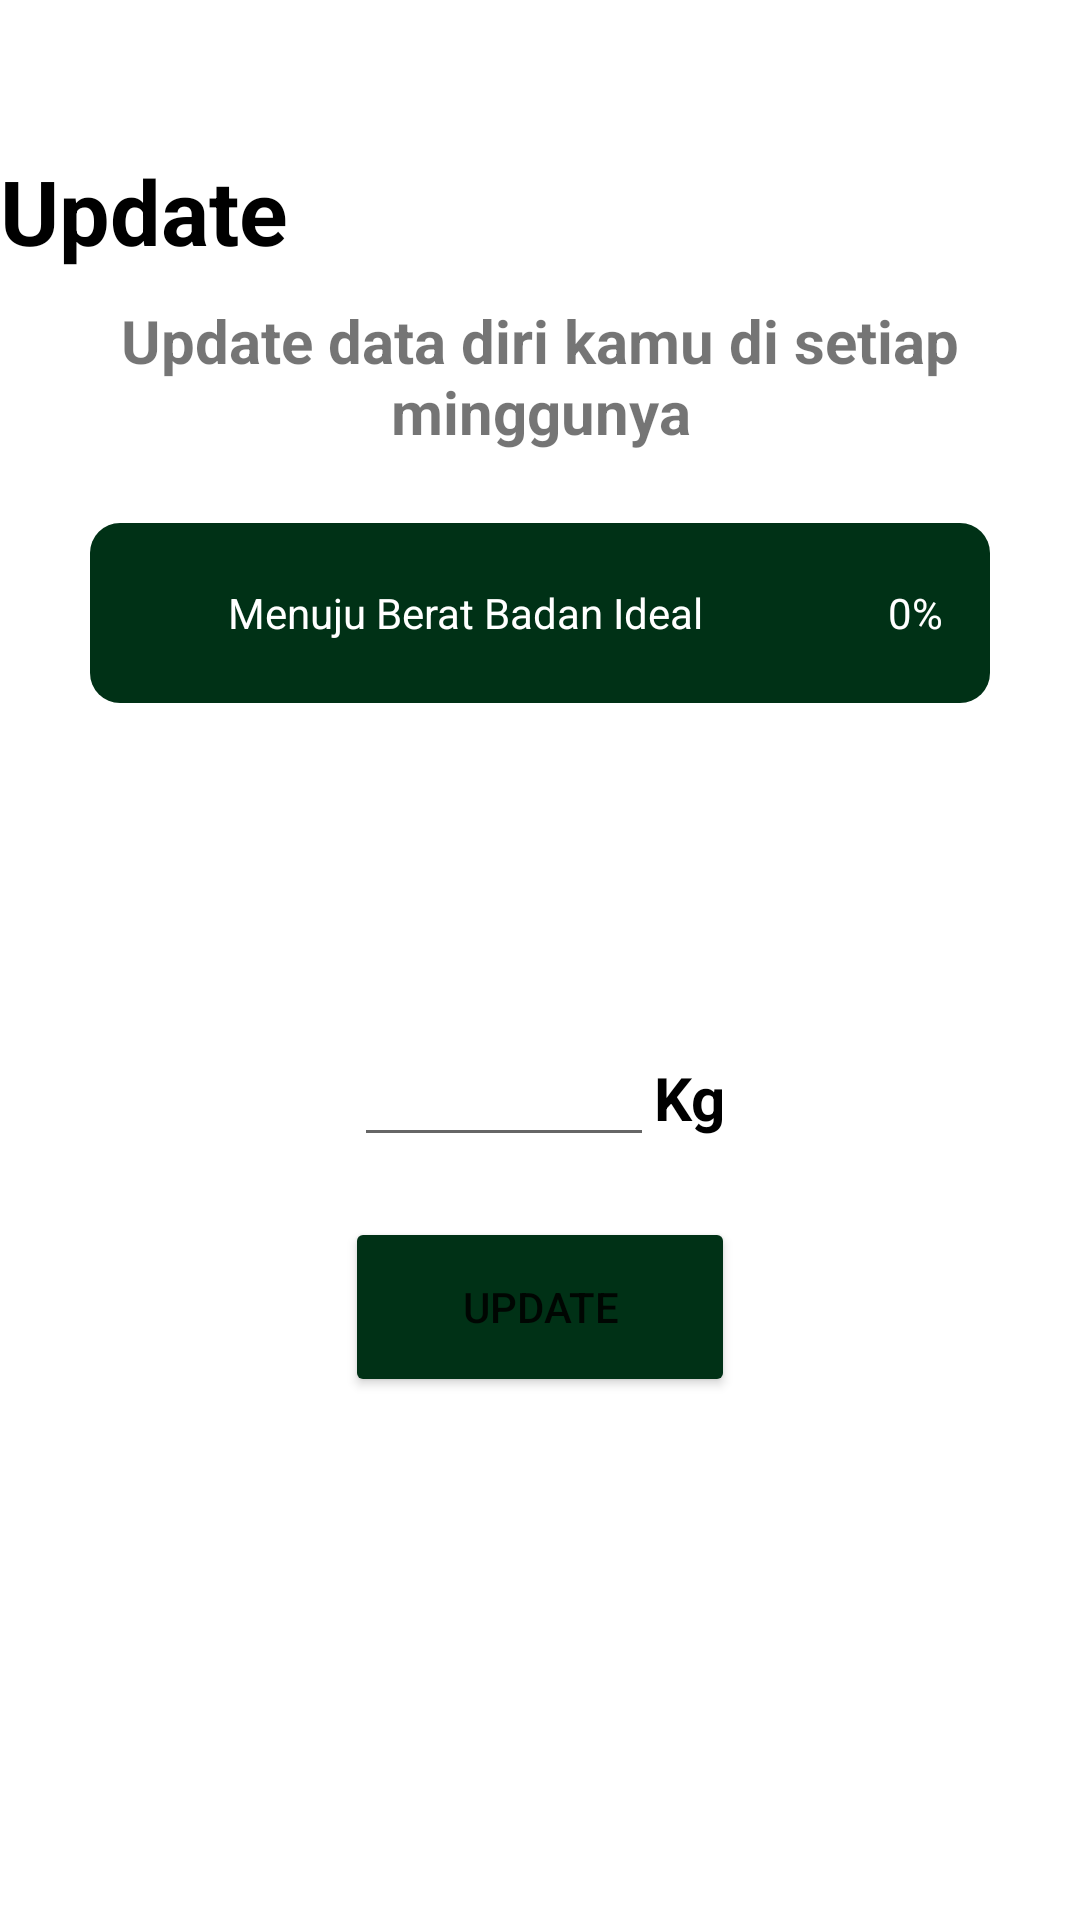

This screen was rendered from an Android layout file. Write that file and the resources it references.
<!-- AndroidManifest.xml: application theme Theme.OxS -->
<!-- res/layout/activity_update.xml -->
<?xml version="1.0" encoding="utf-8"?>
<RelativeLayout xmlns:android="http://schemas.android.com/apk/res/android"
    xmlns:app="http://schemas.android.com/apk/res-auto"
    xmlns:tools="http://schemas.android.com/tools"
    android:layout_width="match_parent"
    android:layout_height="match_parent"
    android:layout_margin="20dp"
    tools:context=".Views.UpdateActivity">

    <TextView
        android:layout_width="match_parent"
        android:layout_height="wrap_content"
        android:text="Update"
        android:textSize="30dp"
        android:textStyle="bold"
        android:layout_marginTop="50dp"
        android:textColor="@color/black"/>

    <TextView
        android:layout_width="match_parent"
        android:layout_height="wrap_content"
        android:text="Update data diri kamu di setiap minggunya"
        android:textSize="20dp"
        android:textStyle="bold"
        android:gravity="center"
        android:layout_marginLeft="20dp"
        android:layout_marginRight="20dp"
        android:layout_marginTop="100dp"/>

    <LinearLayout
        android:layout_width="match_parent"
        android:layout_height="match_parent"
        android:orientation="vertical"
        android:gravity="center_horizontal|center_vertical">

        <RelativeLayout
            android:layout_width="wrap_content"
            android:layout_height="wrap_content">
            <ProgressBar
                android:id="@+id/progressbar"
                style="@style/CustomProgressBar"
                android:layout_width="300dp"
                android:layout_height="wrap_content"
                android:max="100"
                android:progress="0" />

            <LinearLayout
                android:layout_width="wrap_content"
                android:layout_height="wrap_content"
                android:orientation="horizontal">
                <TextView
                    android:layout_width="250dp"
                    android:layout_height="60dp"
                    android:background="#00000000"
                    android:gravity="center_horizontal|fill_vertical"
                    android:text="Menuju Berat Badan Ideal"
                    android:textColor="@color/white" />

                <TextView
                    android:id="@+id/textPersentase"
                    android:layout_width="50dp"
                    android:layout_height="60dp"
                    android:background="#00000000"
                    android:gravity="center_horizontal|fill_vertical"
                    android:text="0%"
                    android:textColor="@color/white" />
            </LinearLayout>
        </RelativeLayout>

        <LinearLayout
            android:layout_width="wrap_content"
            android:layout_height="wrap_content"
            android:orientation="horizontal"
            android:layout_marginTop="80dp">

            <EditText
                android:id="@+id/txtUpdate"
                android:layout_width="100dp"
                android:layout_height="wrap_content"
                android:layout_marginTop="30dp" />

            <TextView
                android:layout_width="wrap_content"
                android:layout_height="wrap_content"
                android:text="Kg"
                android:textStyle="bold"
                android:textColor="@color/black"
                android:textSize="20dp"
                android:layout_marginTop="30dp"/>
        </LinearLayout>

        <Button
            android:id="@+id/btnUpdate"
            android:backgroundTint="#003116"
            android:layout_width="130dp"
            android:layout_height="60dp"
            android:layout_marginTop="20dp"
            android:text="Update" />
    </LinearLayout>

</RelativeLayout>
<!-- resources referenced by this layout -->
<resources>
  <color name="black">#FF000000</color>
  <color name="white">#FFFFFFFF</color>
  <style name="CustomProgressBar" parent="android:Widget.ProgressBar.Horizontal">
          <item name="android:indeterminateOnly">false</item>
          <item name="android:progressDrawable">@drawable/custom_progress_bar_horizontal</item>
          <item name="android:minHeight">60dp</item>
          <item name="android:maxHeight">60dp</item>
      </style>
  <style name="Theme.OxS" parent="Theme.MaterialComponents.DayNight.NoActionBar">
          
          <item name="colorPrimary">@color/hijauUtama</item>
          <item name="colorPrimaryVariant">@color/purple_700</item>
          <item name="colorOnPrimary">@color/white</item>
          
          <item name="colorSecondary">@color/teal_200</item>
          <item name="colorSecondaryVariant">@color/teal_700</item>
          <item name="colorOnSecondary">@color/black</item>
          
          <item name="android:statusBarColor" tools:targetApi="l">?attr/colorPrimaryVariant</item>
          
      </style>
  <!-- drawable custom_progress_bar_horizontal (drawable) -->
  <?xml version="1.0" encoding="utf-8"?>
  <layer-list xmlns:android="http://schemas.android.com/apk/res/android">
      xmlns:android="http://schemas.android.com/apk/res/android">
      <item
          android:id="@android:id/background">
          <shape>
              <corners
                  android:radius="10dip" />
              <gradient
                  android:startColor="#003116"
                  android:centerColor="#003116"
                  android:centerY="0.50"
                  android:endColor="#003116"
                  android:angle="270" />
          </shape>
      </item>
      <item
          android:id="@android:id/secondaryProgress">
          <clip>
              <shape>
                  <corners
                      android:radius="10dip" />
                  <gradient
                      android:startColor="#136242"
                      android:endColor="#136242"
                      android:angle="90" />
              </shape>
          </clip>
      </item>
      <item
          android:id="@android:id/progress">
          <clip>
              <shape>
                  <corners
                      android:radius="10dip" />
                  <gradient
                      android:startColor="#136242"
                      android:endColor="#136242"
                      android:angle="90" />
              </shape>
          </clip>
      </item>
  </layer-list>
  <color name="hijauUtama">#003116</color>
  <color name="purple_700">#FF3700B3</color>
  <color name="teal_200">#FF03DAC5</color>
  <color name="teal_700">#FF018786</color>
</resources>
